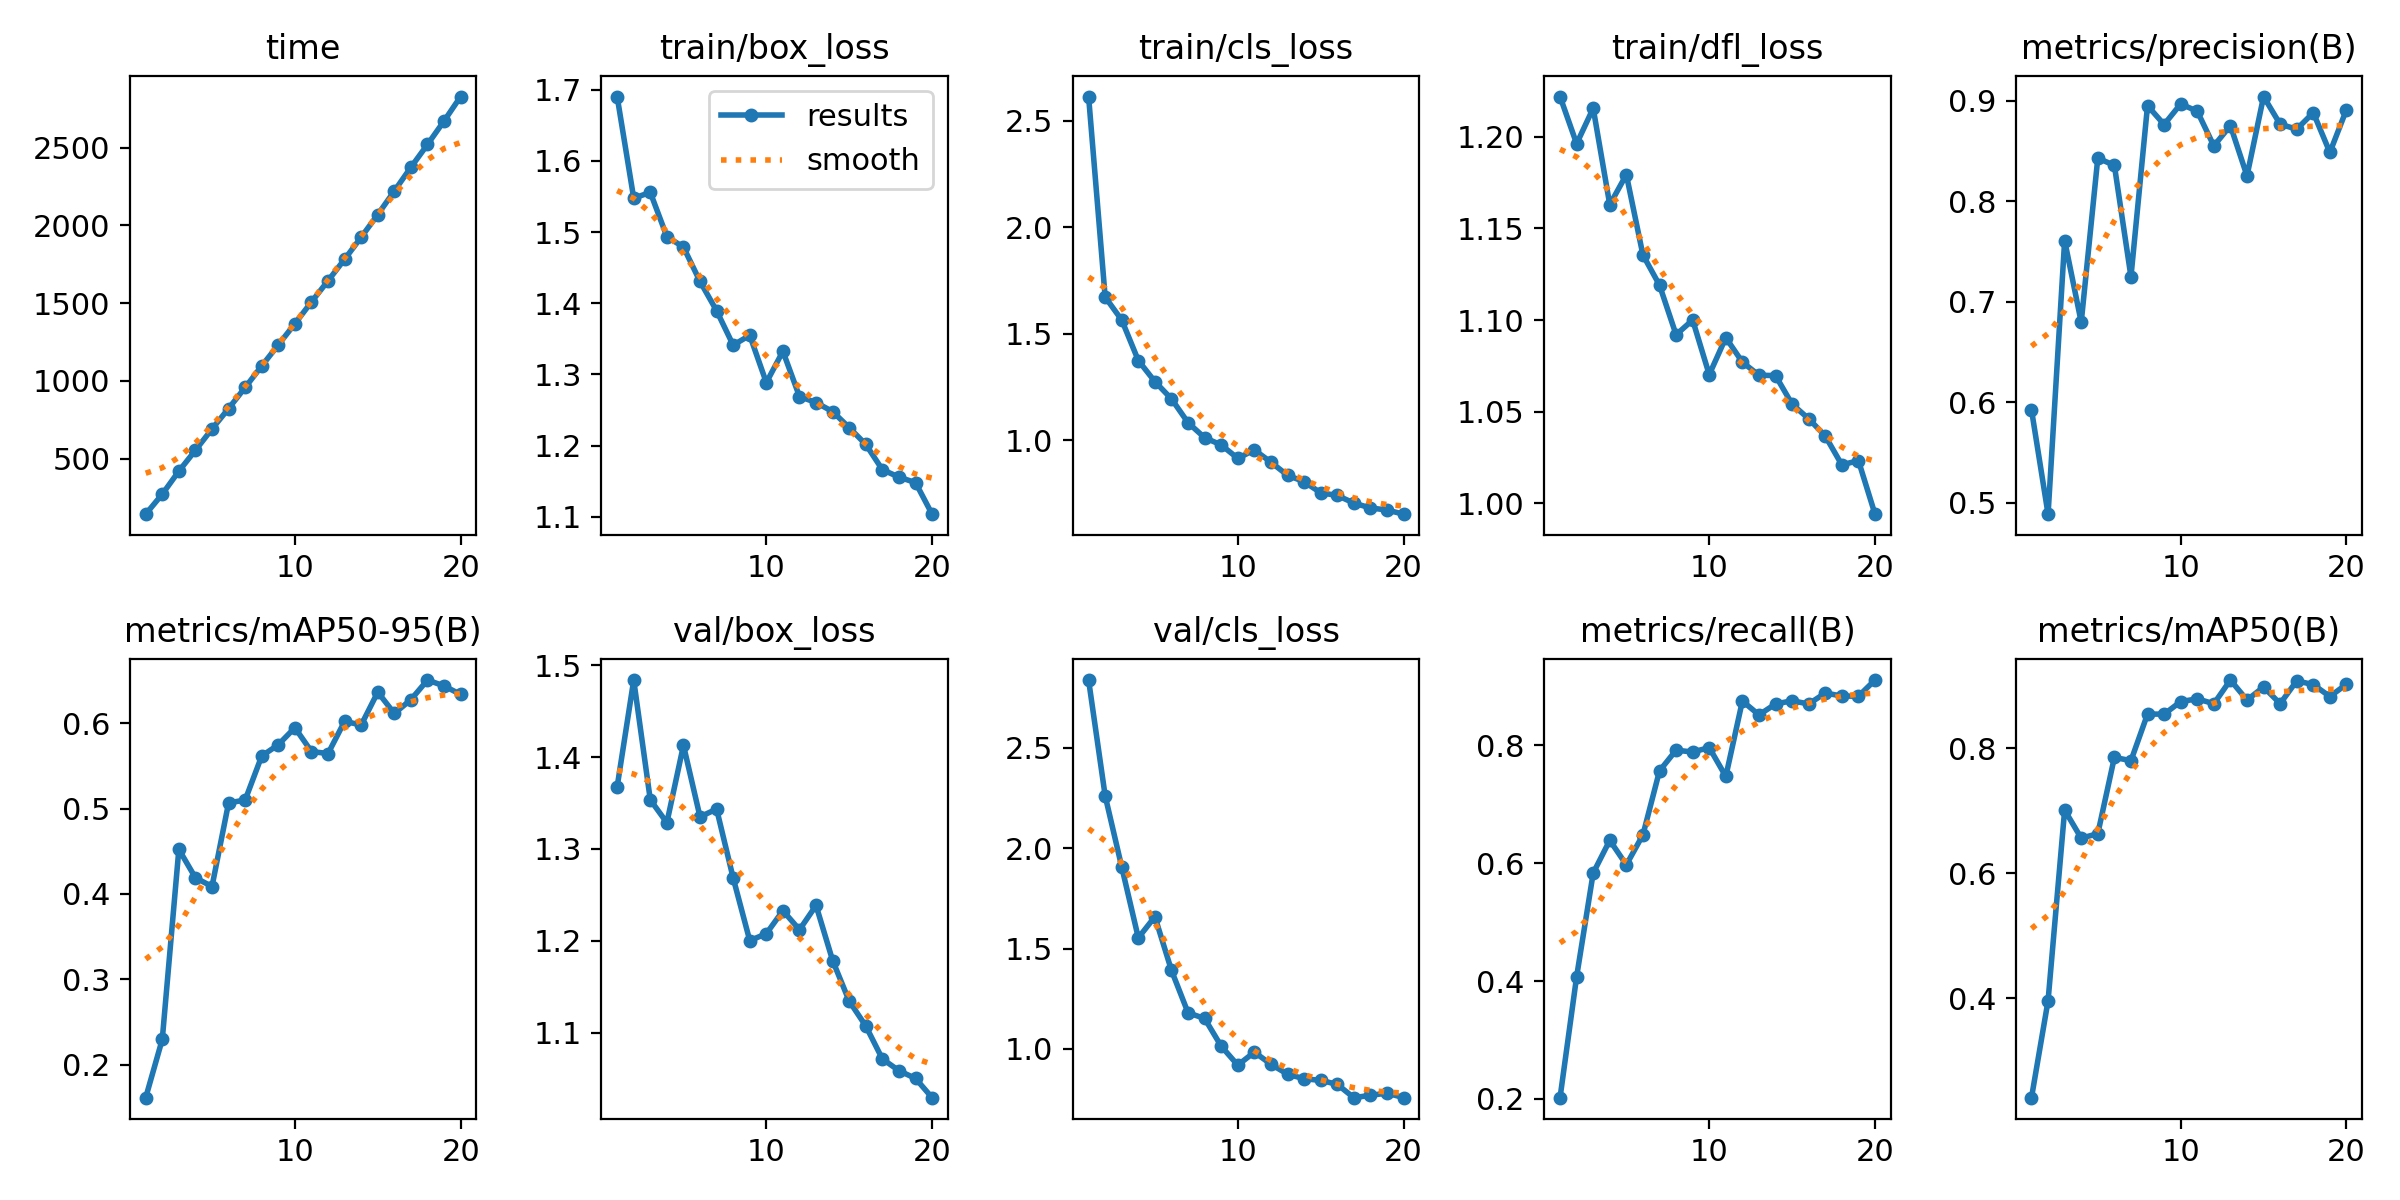

Source data for this figure (header and first rows):
epoch, time, train/box_loss, train/cls_loss, train/dfl_loss, metrics/precision(B), metrics/recall(B), metrics/mAP50(B), metrics/mAP50-95(B), val/box_loss, val/cls_loss, val/dfl_loss, lr/pg0, lr/pg1, lr/pg2
1, 143.2, 1.691, 2.613, 1.222, 0.5926, 0.2021, 0.2404, 0.1612, 1.368, 2.838, 1.051, 0.0006561, 0.0006561, 0.0006561
2, 272, 1.548, 1.672, 1.196, 0.4887, 0.4074, 0.3958, 0.2295, 1.484, 2.26, 1.327, 0.001257, 0.001257, 0.001257
3, 419.8, 1.556, 1.564, 1.216, 0.7611, 0.5833, 0.701, 0.4522, 1.353, 1.906, 1.206, 0.001792, 0.001792, 0.001792
4, 554.3, 1.494, 1.375, 1.163, 0.6797, 0.6389, 0.6561, 0.4189, 1.329, 1.553, 1.177, 0.001703, 0.001703, 0.001703
5, 691.1, 1.479, 1.276, 1.179, 0.8431, 0.5973, 0.6633, 0.4087, 1.413, 1.658, 1.272, 0.001604, 0.001604, 0.001604
6, 822.8, 1.431, 1.195, 1.135, 0.8359, 0.6482, 0.7854, 0.5066, 1.335, 1.391, 1.245, 0.001505, 0.001505, 0.001505
7, 958.2, 1.39, 1.083, 1.119, 0.725, 0.7568, 0.7801, 0.5101, 1.343, 1.18, 1.214, 0.001406, 0.001406, 0.001406
8, 1096, 1.341, 1.013, 1.092, 0.8953, 0.7919, 0.8548, 0.5616, 1.268, 1.151, 1.178, 0.001307, 0.001307, 0.001307
9, 1232, 1.355, 0.9788, 1.1, 0.8765, 0.7888, 0.8547, 0.5749, 1.2, 1.013, 1.149, 0.001208, 0.001208, 0.001208
10, 1368, 1.289, 0.9156, 1.07, 0.897, 0.7963, 0.8748, 0.5948, 1.208, 0.9188, 1.153, 0.001109, 0.001109, 0.001109
11, 1508, 1.333, 0.9553, 1.09, 0.8898, 0.7474, 0.8792, 0.5669, 1.233, 0.9835, 1.179, 0.00101, 0.00101, 0.00101
12, 1644, 1.269, 0.8978, 1.077, 0.8553, 0.8754, 0.8713, 0.5645, 1.212, 0.9234, 1.18, 0.000911, 0.000911, 0.000911
13, 1783, 1.261, 0.8363, 1.07, 0.8755, 0.8518, 0.9093, 0.6023, 1.238, 0.8737, 1.227, 0.000812, 0.000812, 0.000812
14, 1925, 1.248, 0.8062, 1.07, 0.8254, 0.8704, 0.8773, 0.5979, 1.178, 0.851, 1.186, 0.000713, 0.000713, 0.000713
15, 2070, 1.225, 0.7543, 1.054, 0.9044, 0.8758, 0.8981, 0.6365, 1.134, 0.8429, 1.125, 0.000614, 0.000614, 0.000614
16, 2222, 1.202, 0.7417, 1.046, 0.8768, 0.8704, 0.8715, 0.6115, 1.107, 0.8232, 1.114, 0.000515, 0.000515, 0.000515
17, 2374, 1.166, 0.7062, 1.037, 0.8719, 0.8889, 0.908, 0.6277, 1.071, 0.7567, 1.112, 0.000416, 0.000416, 0.000416
18, 2521, 1.156, 0.6829, 1.021, 0.8883, 0.8838, 0.902, 0.6506, 1.059, 0.7684, 1.126, 0.000317, 0.000317, 0.000317
19, 2672, 1.148, 0.6736, 1.023, 0.8488, 0.8835, 0.8829, 0.6438, 1.05, 0.7793, 1.108, 0.000218, 0.000218, 0.000218
20, 2829, 1.104, 0.6539, 0.9941, 0.8913, 0.911, 0.9026, 0.6338, 1.029, 0.7571, 1.1, 0.000119, 0.000119, 0.000119
